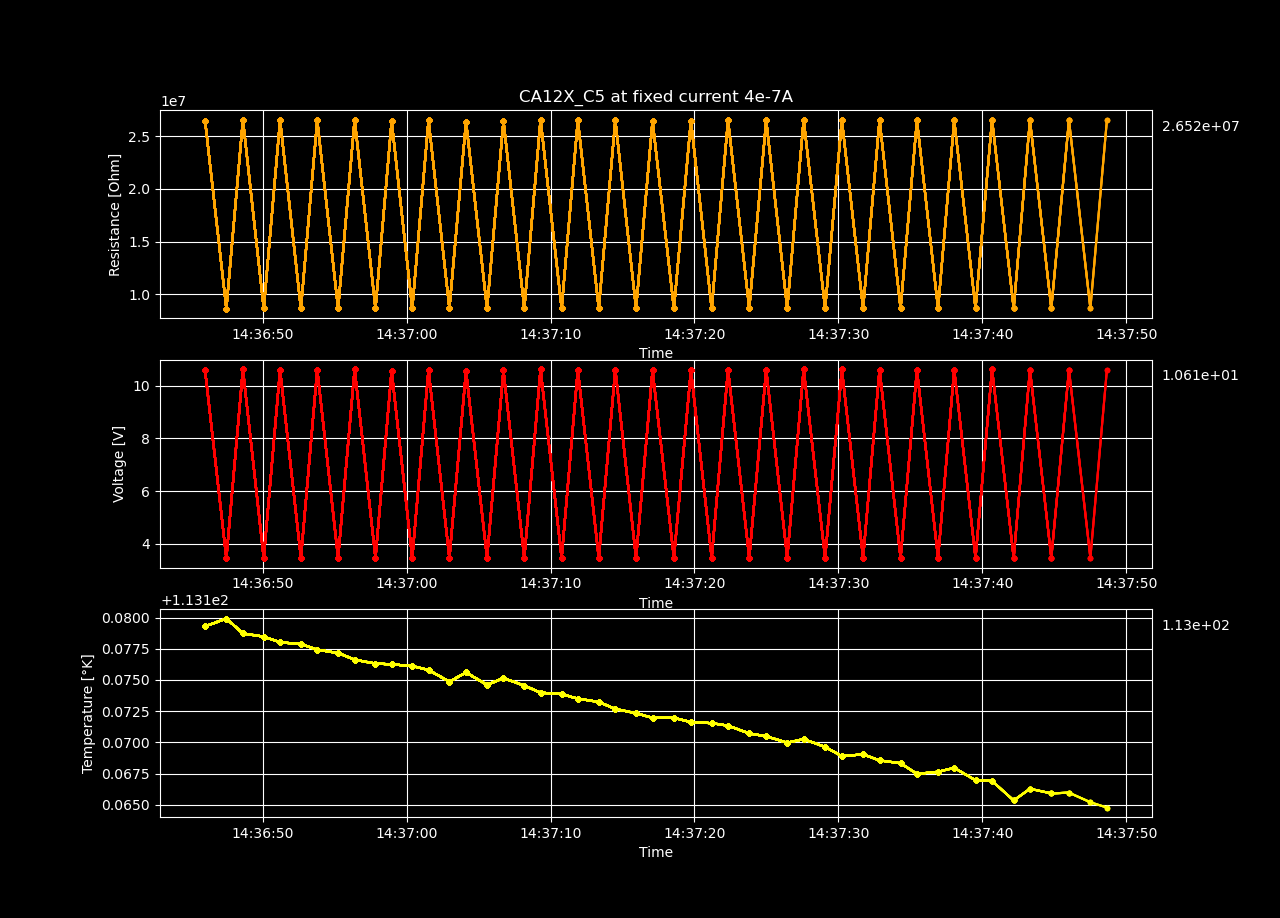

The data file committed next to this chart (first rows):
Temperature [K], Voltage [V], Resistance [𝛀], Current Source [A], Electric Field [V/cm], Restivity [𝛀 cm], Current Density [A/cm2]
113.2, 10.58, 26460262, 4e-07, 691.8, 44757620, 1.545595054095827e-05
113.2, 3.455, 8636471, 4e-07, 225.8, 14608618, 1.545595054095827e-05
113.2, 10.62, 26557568, 4e-07, 694.3, 44922213, 1.545595054095827e-05
113.2, 3.46, 8651225, 4e-07, 226.2, 14633575, 1.545595054095827e-05
113.2, 10.6, 26504140, 4e-07, 692.9, 44831839, 1.545595054095827e-05
113.2, 3.461, 8651767, 4e-07, 226.2, 14634492, 1.545595054095827e-05
113.2, 10.6, 26507215, 4e-07, 693, 44837041, 1.545595054095827e-05
113.2, 3.461, 8652119, 4e-07, 226.2, 14635087, 1.545595054095827e-05
113.2, 10.63, 26574550, 4e-07, 694.8, 44950939, 1.545595054095827e-05
113.2, 3.461, 8652116, 4e-07, 226.2, 14635083, 1.545595054095827e-05
113.2, 10.57, 26426796, 4e-07, 690.9, 44701011, 1.545595054095827e-05
113.2, 3.461, 8652388, 4e-07, 226.2, 14635542, 1.545595054095827e-05
113.2, 10.6, 26499418, 4e-07, 692.8, 44823852, 1.545595054095827e-05
113.2, 3.461, 8652620, 4e-07, 226.2, 14635936, 1.545595054095827e-05
113.2, 10.56, 26390615, 4e-07, 690, 44639812, 1.545595054095827e-05
113.2, 3.461, 8652347, 4e-07, 226.2, 14635473, 1.545595054095827e-05
113.2, 10.58, 26448918, 4e-07, 691.5, 44738432, 1.545595054095827e-05
113.2, 3.461, 8652366, 4e-07, 226.2, 14635506, 1.545595054095827e-05
113.2, 10.63, 26564846, 4e-07, 694.5, 44934525, 1.545595054095827e-05
113.2, 3.461, 8652519, 4e-07, 226.2, 14635764, 1.545595054095827e-05
113.2, 10.6, 26506902, 4e-07, 693, 44836511, 1.545595054095827e-05
113.2, 3.461, 8652812, 4e-07, 226.2, 14636260, 1.545595054095827e-05
113.2, 10.61, 26518823, 4e-07, 693.3, 44856675, 1.545595054095827e-05
113.2, 3.461, 8652778, 4e-07, 226.2, 14636202, 1.545595054095827e-05
113.2, 10.58, 26449820, 4e-07, 691.5, 44739957, 1.545595054095827e-05
113.2, 3.461, 8652805, 4e-07, 226.2, 14636248, 1.545595054095827e-05
113.2, 10.59, 26485181, 4e-07, 692.4, 44799770, 1.545595054095827e-05
113.2, 3.461, 8652585, 4e-07, 226.2, 14635876, 1.545595054095827e-05
113.2, 10.61, 26518570, 4e-07, 693.3, 44856249, 1.545595054095827e-05
113.2, 3.466, 8665698, 4e-07, 226.6, 14658057, 1.545595054095827e-05
113.2, 10.6, 26491307, 4e-07, 692.6, 44810133, 1.545595054095827e-05
113.2, 3.463, 8657941, 4e-07, 226.4, 14644936, 1.545595054095827e-05
113.2, 10.63, 26564709, 4e-07, 694.5, 44934292, 1.545595054095827e-05
113.2, 3.461, 8652708, 4e-07, 226.2, 14636084, 1.545595054095827e-05
113.2, 10.62, 26541680, 4e-07, 693.9, 44895338, 1.545595054095827e-05
113.2, 3.461, 8653000, 4e-07, 226.2, 14636578, 1.545595054095827e-05
113.2, 10.61, 26531979, 4e-07, 693.6, 44878929, 1.545595054095827e-05
113.2, 3.461, 8653190, 4e-07, 226.2, 14636899, 1.545595054095827e-05
113.2, 10.6, 26496954, 4e-07, 692.7, 44819685, 1.545595054095827e-05
113.2, 3.461, 8653340, 4e-07, 226.2, 14637153, 1.545595054095827e-05
113.2, 10.6, 26490806, 4e-07, 692.6, 44809284, 1.545595054095827e-05
113.2, 3.461, 8653500, 4e-07, 226.2, 14637424, 1.545595054095827e-05
113.2, 10.63, 26568791, 4e-07, 694.6, 44941196, 1.545595054095827e-05
113.2, 3.461, 8653528, 4e-07, 226.2, 14637472, 1.545595054095827e-05
113.2, 10.61, 26527370, 4e-07, 693.5, 44871133, 1.545595054095827e-05
113.2, 3.461, 8653615, 4e-07, 226.2, 14637618, 1.545595054095827e-05
113.2, 10.61, 26517323, 4e-07, 693.3, 44854138, 1.545595054095827e-05
113.2, 3.461, 8653699, 4e-07, 226.2, 14637760, 1.545595054095827e-05
113.2, 10.61, 26524139, 4e-07, 693.4, 44865667, 1.545595054095827e-05
113.2, 3.461, 8653626, 4e-07, 226.2, 14637637, 1.545595054095827e-05
